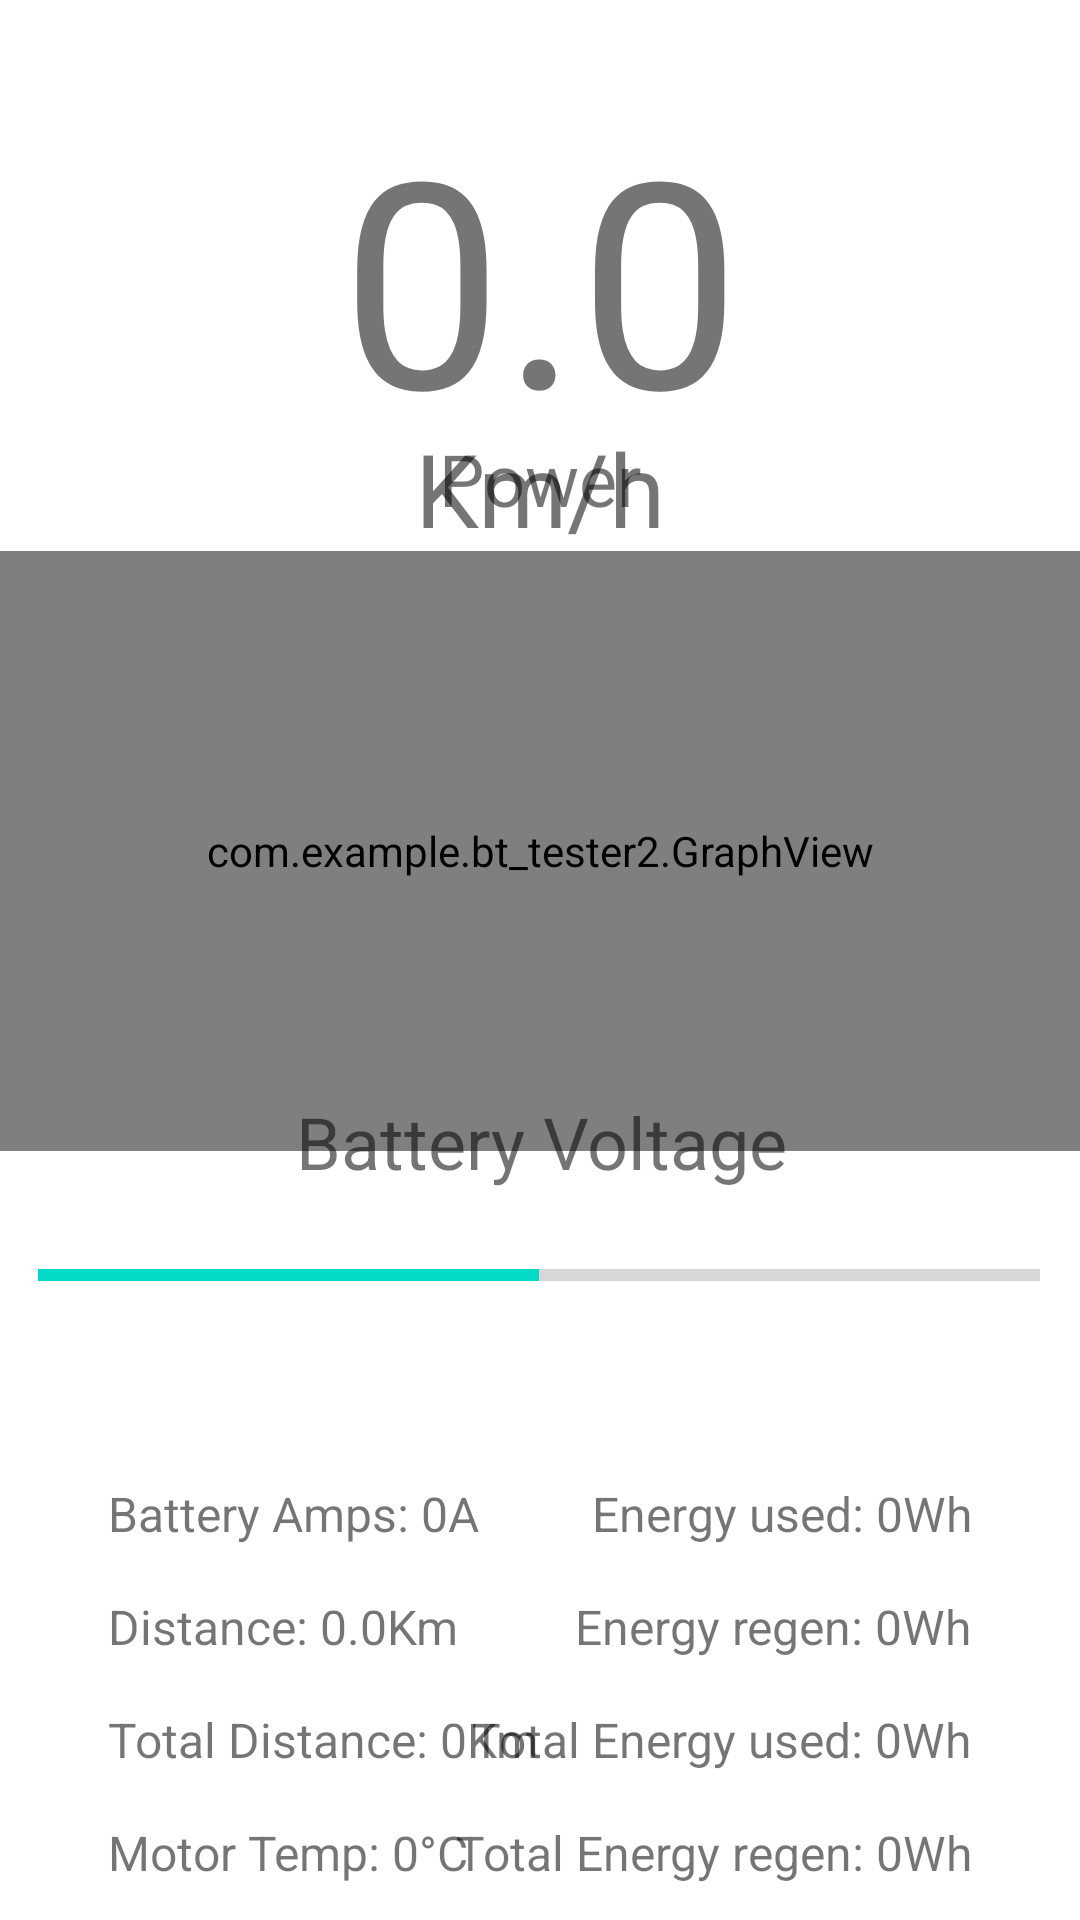

Layout XML and referenced resources for this Android screen:
<!-- AndroidManifest.xml: application theme Theme.BT_Tester2 -->
<!-- res/layout/activity_uiactivity.xml -->
<?xml version="1.0" encoding="utf-8"?>
<androidx.constraintlayout.widget.ConstraintLayout xmlns:android="http://schemas.android.com/apk/res/android"
    xmlns:app="http://schemas.android.com/apk/res-auto"
    xmlns:tools="http://schemas.android.com/tools"
    android:layout_width="match_parent"
    android:layout_height="match_parent"
    tools:context=".UIActivity">

    <ProgressBar
        android:id="@+id/batterybar"
        style="?android:attr/progressBarStyleHorizontal"
        android:layout_width="334dp"
        android:layout_height="49dp"
        android:progress="50"
        app:layout_constraintBottom_toBottomOf="parent"
        app:layout_constraintEnd_toEndOf="parent"
        app:layout_constraintHorizontal_bias="0.493"
        app:layout_constraintStart_toStartOf="parent"
        app:layout_constraintTop_toTopOf="parent"
        app:layout_constraintVertical_bias="0.678" />

    <com.example.bt_tester2.GraphView
        android:id="@+id/relativeLayout"
        android:layout_width="0dp"
        android:layout_height="200dp"
        app:layout_constraintBottom_toTopOf="@+id/batterybar"
        app:layout_constraintEnd_toEndOf="parent"
        app:layout_constraintHorizontal_bias="0.0"
        app:layout_constraintStart_toStartOf="parent"
        app:layout_constraintTop_toBottomOf="@+id/speedtext"
        app:layout_constraintVertical_bias="0.563" />

    <TextView
        android:id="@+id/speedtext"
        android:layout_width="241dp"
        android:layout_height="134dp"
        android:layout_marginTop="28dp"
        android:text="0.0"
        android:textAlignment="center"
        android:textSize="96sp"
        app:layout_constraintEnd_toEndOf="parent"
        app:layout_constraintStart_toStartOf="parent"
        app:layout_constraintTop_toTopOf="parent" />

    <Switch
        android:id="@+id/enableswitch"
        android:layout_width="95dp"
        android:layout_height="55dp"
        android:layout_marginTop="4dp"
        android:checked="true"
        android:text="Pull Data"
        android:visibility="invisible"
        app:layout_constraintEnd_toEndOf="parent"
        app:layout_constraintHorizontal_bias="0.0"
        app:layout_constraintStart_toStartOf="parent"
        app:layout_constraintTop_toTopOf="parent" />

    <TextView
        android:id="@+id/textView2"
        android:layout_width="wrap_content"
        android:layout_height="wrap_content"
        android:layout_marginTop="140dp"
        android:text="Km/h"
        android:textSize="34sp"
        app:layout_constraintEnd_toEndOf="parent"
        app:layout_constraintStart_toStartOf="parent"
        app:layout_constraintTop_toTopOf="parent" />

    <TextView
        android:id="@+id/textVoltage"
        android:layout_width="wrap_content"
        android:layout_height="wrap_content"
        android:layout_marginBottom="4dp"
        android:text="Battery Voltage"
        android:textSize="24sp"
        app:layout_constraintBottom_toTopOf="@+id/batterybar"
        app:layout_constraintEnd_toEndOf="parent"
        app:layout_constraintHorizontal_bias="0.504"
        app:layout_constraintStart_toStartOf="parent" />

    <TextView
        android:id="@+id/textPower"
        android:layout_width="wrap_content"
        android:layout_height="wrap_content"
        android:layout_marginBottom="8dp"
        android:text="Power"
        android:textSize="24sp"
        app:layout_constraintBottom_toTopOf="@+id/relativeLayout"
        app:layout_constraintEnd_toEndOf="parent"
        app:layout_constraintStart_toStartOf="parent" />

    <TextView
        android:id="@+id/textAmps"
        android:layout_width="wrap_content"
        android:layout_height="wrap_content"
        android:layout_marginStart="36dp"
        android:layout_marginTop="44dp"
        android:text="Battery Amps: 0A"
        android:textSize="16sp"
        app:layout_constraintStart_toStartOf="@+id/relativeLayout"
        app:layout_constraintTop_toBottomOf="@+id/batterybar" />

    <TextView
        android:id="@+id/textEnergy"
        android:layout_width="wrap_content"
        android:layout_height="wrap_content"
        android:layout_marginTop="44dp"
        android:layout_marginEnd="36dp"
        android:text="Energy used: 0Wh"
        android:textSize="16sp"
        app:layout_constraintEnd_toEndOf="parent"
        app:layout_constraintTop_toBottomOf="@+id/batterybar" />

    <TextView
        android:id="@+id/textEnergyCharged"
        android:layout_width="wrap_content"
        android:layout_height="wrap_content"
        android:layout_marginTop="16dp"
        android:layout_marginEnd="36dp"
        android:text="Energy regen: 0Wh"
        android:textSize="16sp"
        app:layout_constraintEnd_toEndOf="parent"
        app:layout_constraintTop_toBottomOf="@+id/textEnergy" />

    <TextView
        android:id="@+id/textDistance"
        android:layout_width="wrap_content"
        android:layout_height="wrap_content"
        android:layout_marginStart="36dp"
        android:layout_marginTop="16dp"
        android:text="Distance: 0.0Km"
        android:textSize="16sp"
        app:layout_constraintStart_toStartOf="@+id/relativeLayout"
        app:layout_constraintTop_toBottomOf="@+id/textAmps" />

    <TextView
        android:id="@+id/textTotalDistance"
        android:layout_width="wrap_content"
        android:layout_height="wrap_content"
        android:layout_marginStart="36dp"
        android:layout_marginTop="16dp"
        android:text="Total Distance: 0Km"
        android:textSize="16sp"
        app:layout_constraintStart_toStartOf="@+id/relativeLayout"
        app:layout_constraintTop_toBottomOf="@+id/textDistance" />

    <TextView
        android:id="@+id/textTotalEnergy"
        android:layout_width="wrap_content"
        android:layout_height="wrap_content"
        android:layout_marginTop="16dp"
        android:layout_marginEnd="36dp"
        android:text="Total Energy used: 0Wh"
        android:textSize="16sp"
        app:layout_constraintEnd_toEndOf="parent"
        app:layout_constraintTop_toBottomOf="@+id/textEnergyCharged" />

    <TextView
        android:id="@+id/textTotalEnergyCharged"
        android:layout_width="wrap_content"
        android:layout_height="wrap_content"
        android:layout_marginTop="16dp"
        android:layout_marginEnd="36dp"
        android:text="Total Energy regen: 0Wh"
        android:textSize="16sp"
        app:layout_constraintEnd_toEndOf="parent"
        app:layout_constraintTop_toBottomOf="@+id/textTotalEnergy" />

    <TextView
        android:id="@+id/textMotorTemp"
        android:layout_width="wrap_content"
        android:layout_height="wrap_content"
        android:layout_marginStart="36dp"
        android:layout_marginTop="16dp"
        android:text="Motor Temp: 0°C"
        android:textSize="16sp"
        app:layout_constraintStart_toStartOf="@+id/relativeLayout"
        app:layout_constraintTop_toBottomOf="@+id/textTotalDistance" />


    <ImageButton
        android:id="@+id/settingsbutton"
        android:layout_width="49dp"
        android:layout_height="48dp"
        android:layout_marginTop="16dp"
        android:layout_marginEnd="16dp"
        android:background="?android:attr/selectableItemBackgroundBorderless"
        android:foreground="@drawable/ic_baseline_settings_24"
        android:textColor="@android:color/black"

        android:clickable="true"
        app:layout_constraintEnd_toEndOf="parent"
        app:layout_constraintTop_toTopOf="parent" />


</androidx.constraintlayout.widget.ConstraintLayout>
<!-- resources referenced by this layout -->
<resources>
  <!-- drawable ic_baseline_settings_24 (drawable) -->
  <vector xmlns:android="http://schemas.android.com/apk/res/android"
      android:width="24dp"
      android:height="24dp"
      android:viewportWidth="24"
      android:viewportHeight="24"
      android:tint="@android:color/darker_gray">
    <path
        android:fillColor="@android:color/white"
        android:pathData="M19.14,12.94c0.04,-0.3 0.06,-0.61 0.06,-0.94c0,-0.32 -0.02,-0.64 -0.07,-0.94l2.03,-1.58c0.18,-0.14 0.23,-0.41 0.12,-0.61l-1.92,-3.32c-0.12,-0.22 -0.37,-0.29 -0.59,-0.22l-2.39,0.96c-0.5,-0.38 -1.03,-0.7 -1.62,-0.94L14.4,2.81c-0.04,-0.24 -0.24,-0.41 -0.48,-0.41h-3.84c-0.24,0 -0.43,0.17 -0.47,0.41L9.25,5.35C8.66,5.59 8.12,5.92 7.63,6.29L5.24,5.33c-0.22,-0.08 -0.47,0 -0.59,0.22L2.74,8.87C2.62,9.08 2.66,9.34 2.86,9.48l2.03,1.58C4.84,11.36 4.8,11.69 4.8,12s0.02,0.64 0.07,0.94l-2.03,1.58c-0.18,0.14 -0.23,0.41 -0.12,0.61l1.92,3.32c0.12,0.22 0.37,0.29 0.59,0.22l2.39,-0.96c0.5,0.38 1.03,0.7 1.62,0.94l0.36,2.54c0.05,0.24 0.24,0.41 0.48,0.41h3.84c0.24,0 0.44,-0.17 0.47,-0.41l0.36,-2.54c0.59,-0.24 1.13,-0.56 1.62,-0.94l2.39,0.96c0.22,0.08 0.47,0 0.59,-0.22l1.92,-3.32c0.12,-0.22 0.07,-0.47 -0.12,-0.61L19.14,12.94zM12,15.6c-1.98,0 -3.6,-1.62 -3.6,-3.6s1.62,-3.6 3.6,-3.6s3.6,1.62 3.6,3.6S13.98,15.6 12,15.6z"/>
  </vector>
  <style name="Theme.BT_Tester2" parent="Theme.MaterialComponents.DayNight.DarkActionBar">
          
          <item name="colorPrimary">@color/purple_500</item>
          <item name="colorPrimaryVariant">@color/purple_700</item>
          <item name="colorOnPrimary">@color/white</item>
          
          <item name="colorSecondary">@color/teal_200</item>
          <item name="colorSecondaryVariant">@color/teal_700</item>
          <item name="colorOnSecondary">@color/black</item>
          
          <item name="android:statusBarColor" tools:targetApi="l">?attr/colorPrimaryVariant</item>
          
      </style>
  <!-- not gathered from this repository: default colours our renderer supplied (Android Studio template values) -->
  <color name="purple_500">#FF6200EE</color>
  <color name="purple_700">#FF3700B3</color>
  <color name="teal_200">#FF03DAC5</color>
  <color name="teal_700">#FF018786</color>
  <color name="black">#FF000000</color>
  <color name="white">#FFFFFFFF</color>
</resources>
